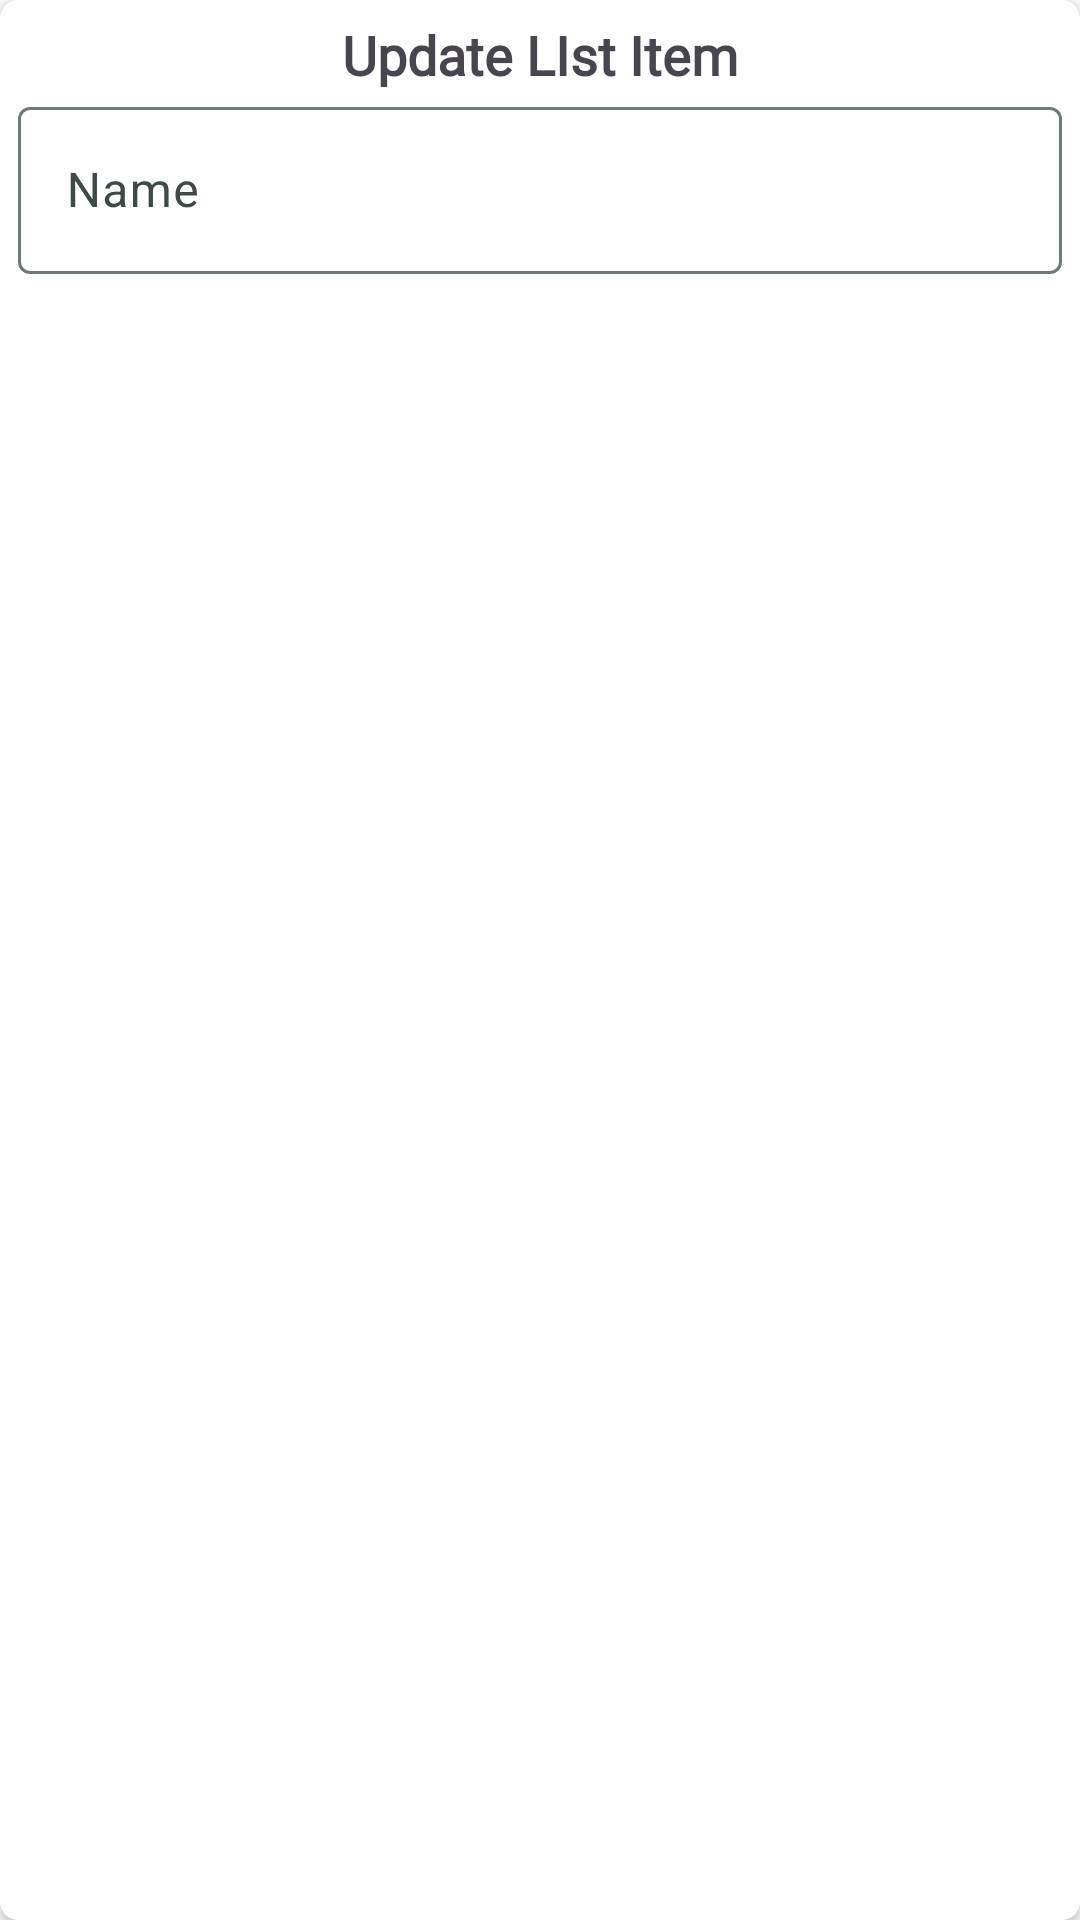

The Android layout XML behind this screen, and the referenced resources:
<!-- AndroidManifest.xml: application theme Base.Theme.ShoppingListLight -->
<!-- res/layout/edit_list_item_dialog.xml -->
<?xml version="1.0" encoding="utf-8"?>
<androidx.cardview.widget.CardView xmlns:android="http://schemas.android.com/apk/res/android"
    xmlns:app="http://schemas.android.com/apk/res-auto"
    android:layout_width="match_parent"
    android:layout_height="wrap_content"
    android:layout_margin="5dp"
    app:cardCornerRadius="6dp"
    app:layout_constraintBottom_toBottomOf="parent"
    app:layout_constraintEnd_toEndOf="parent"
    app:layout_constraintStart_toStartOf="parent"
    app:layout_constraintTop_toTopOf="parent">

    <LinearLayout
        android:layout_width="match_parent"
        android:layout_height="match_parent"
        android:layout_margin="6dp"
        android:orientation="vertical">

        <TextView
            android:id="@+id/textViewTitle"
            android:layout_width="match_parent"
            android:layout_height="wrap_content"
            android:fontFamily="@font/roboto"
            android:gravity="center_horizontal"
            android:text="Update LIst Item"
            android:textSize="18sp"
            android:textStyle="bold" />

        <com.google.android.material.textfield.TextInputLayout
            android:layout_width="match_parent"
            android:layout_height="match_parent">

            <com.google.android.material.textfield.TextInputEditText
                android:id="@+id/edName"
                android:layout_width="match_parent"
                android:layout_height="wrap_content"
                android:hint="Name" />
        </com.google.android.material.textfield.TextInputLayout>

        <com.google.android.material.textfield.TextInputLayout
            android:layout_width="match_parent"
            android:layout_height="match_parent">

            <com.google.android.material.textfield.TextInputEditText
                android:id="@+id/edInfo"
                android:layout_width="match_parent"
                android:layout_height="wrap_content"
                android:hint="Item info" />
        </com.google.android.material.textfield.TextInputLayout>

        <Button
            android:id="@+id/buttonUpdate"
            android:layout_width="match_parent"
            android:layout_height="wrap_content"
            android:layout_marginTop="3dp"
            android:text="Update Item" />
    </LinearLayout>
</androidx.cardview.widget.CardView>
<!-- resources referenced by this layout -->
<resources>
  <style name="Base.Theme.ShoppingListLight" parent="Theme.Material3.Light">
          <item name="colorPrimary">@color/md_theme_light_primary</item>
          <item name="colorOnPrimary">@color/md_theme_light_onPrimary</item>
          <item name="colorPrimaryContainer">@color/md_theme_light_primaryContainer</item>
          <item name="colorOnPrimaryContainer">@color/md_theme_light_onPrimaryContainer</item>
          <item name="colorSecondary">@color/md_theme_light_secondary</item>
          <item name="colorOnSecondary">@color/md_theme_light_onSecondary</item>
          <item name="colorSecondaryContainer">@color/md_theme_light_secondaryContainer</item>
          <item name="colorOnSecondaryContainer">@color/md_theme_light_onSecondaryContainer</item>
          <item name="colorTertiary">@color/md_theme_light_tertiary</item>
          <item name="colorOnTertiary">@color/md_theme_light_onTertiary</item>
          <item name="colorTertiaryContainer">@color/md_theme_light_tertiaryContainer</item>
          <item name="colorOnTertiaryContainer">@color/md_theme_light_onTertiaryContainer</item>
          <item name="colorError">@color/md_theme_light_error</item>
          <item name="colorErrorContainer">@color/md_theme_light_errorContainer</item>
          <item name="colorOnError">@color/md_theme_light_onError</item>
          <item name="colorOnErrorContainer">@color/md_theme_light_onErrorContainer</item>
          <item name="android:colorBackground">@color/md_theme_light_background</item>
          <item name="colorOnBackground">@color/md_theme_light_onBackground</item>
          <item name="colorSurface">@color/md_theme_light_surface</item>
          <item name="colorOnSurface">@color/md_theme_light_onSurface</item>
          <item name="colorSurfaceVariant">@color/md_theme_light_surfaceVariant</item>
          <item name="colorOnSurfaceVariant">@color/md_theme_light_onSurfaceVariant</item>
          <item name="colorOutline">@color/md_theme_light_outline</item>
          <item name="colorOnSurfaceInverse">@color/md_theme_light_inverseOnSurface</item>
          <item name="colorSurfaceInverse">@color/md_theme_light_inverseSurface</item>
          <item name="colorPrimaryInverse">@color/md_theme_light_inversePrimary</item>
          <item name="android:tint">@color/md_theme_light_onSurface</item>
  
  
      </style>
  <color name="md_theme_light_primary">#006B5B</color>
  <color name="md_theme_light_onPrimary">#FFFFFF</color>
  <color name="md_theme_light_primaryContainer">#78F8DD</color>
  <color name="md_theme_light_onPrimaryContainer">#00201A</color>
  <color name="md_theme_light_secondary">#4A635D</color>
  <color name="md_theme_light_onSecondary">#FFFFFF</color>
  <color name="md_theme_light_secondaryContainer">#CDE8E0</color>
  <color name="md_theme_light_onSecondaryContainer">#06201B</color>
  <color name="md_theme_light_tertiary">#436278</color>
  <color name="md_theme_light_onTertiary">#FFFFFF</color>
  <color name="md_theme_light_tertiaryContainer">#C8E6FF</color>
  <color name="md_theme_light_onTertiaryContainer">#001E2F</color>
  <color name="md_theme_light_error">#BA1A1A</color>
  <color name="md_theme_light_errorContainer">#FFDAD6</color>
  <color name="md_theme_light_onError">#FFFFFF</color>
  <color name="md_theme_light_onErrorContainer">#410002</color>
  <color name="md_theme_light_background">#FAFDFA</color>
  <color name="md_theme_light_onBackground">#191C1B</color>
  <color name="md_theme_light_surface">#FAFDFA</color>
  <color name="md_theme_light_onSurface">#191C1B</color>
  <color name="md_theme_light_surfaceVariant">#DBE5E0</color>
  <color name="md_theme_light_onSurfaceVariant">#3F4946</color>
  <color name="md_theme_light_outline">#6F7976</color>
  <color name="md_theme_light_inverseOnSurface">#EFF1EF</color>
  <color name="md_theme_light_inverseSurface">#2E3130</color>
  <color name="md_theme_light_inversePrimary">#59DBC2</color>
</resources>
